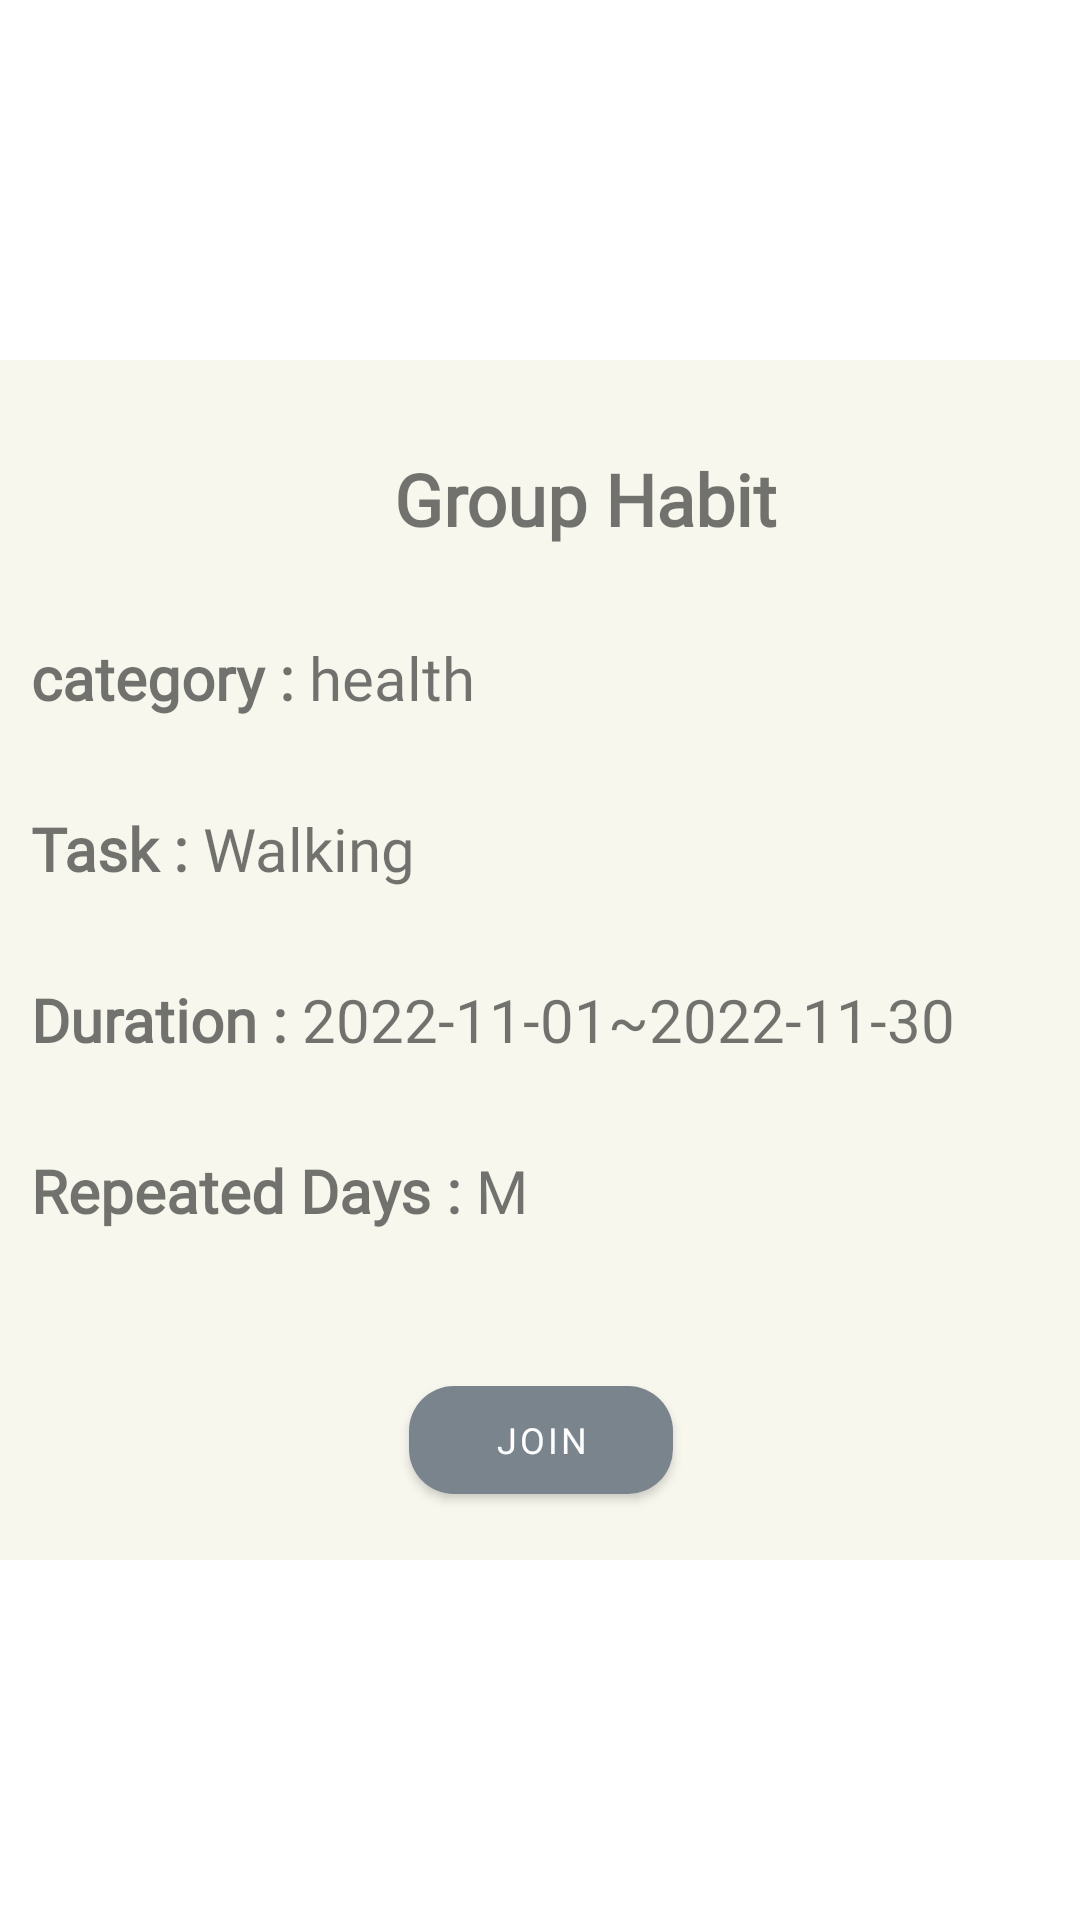

Layout XML and referenced resources for this Android screen:
<!-- AndroidManifest.xml: application theme Theme.MyHa -->
<!-- res/layout/dialog_task.xml -->
<?xml version="1.0" encoding="utf-8"?>
<androidx.constraintlayout.widget.ConstraintLayout xmlns:android="http://schemas.android.com/apk/res/android"
    xmlns:app="http://schemas.android.com/apk/res-auto"
    xmlns:tools="http://schemas.android.com/tools"
    android:layout_width="match_parent"
    android:layout_height="match_parent">

    <androidx.constraintlayout.widget.ConstraintLayout
        android:layout_width="400dp"
        android:layout_height="400dp"
        android:background="@drawable/cart_rounded_learning"
        app:layout_constraintBottom_toBottomOf="parent"
        app:layout_constraintEnd_toEndOf="parent"
        app:layout_constraintStart_toStartOf="parent"
        app:layout_constraintTop_toTopOf="parent">

        <TextView
            android:id="@+id/header"
            android:layout_width="wrap_content"
            android:layout_height="wrap_content"
            android:layout_marginStart="30dp"
            android:layout_marginTop="30dp"
            android:fontFamily="@font/alegreya_sans_sc_medium"
            android:text="Group Habit"
            android:textSize="24sp"
            android:textStyle="bold"
            app:layout_constraintEnd_toEndOf="parent"
            app:layout_constraintStart_toStartOf="parent"
            app:layout_constraintTop_toTopOf="parent" />

        <TextView
            android:id="@+id/category"
            android:layout_width="wrap_content"
            android:layout_height="wrap_content"
            android:layout_marginStart="30dp"
            android:layout_marginTop="30dp"
            android:fontFamily="@font/alegreya_sans_sc_medium"
            android:text="category : "
            android:textSize="20sp"
            android:textStyle="bold"
            app:layout_constraintStart_toStartOf="parent"
            app:layout_constraintTop_toBottomOf="@id/header" />

        <TextView
            android:id="@+id/textCategory"
            android:layout_width="wrap_content"
            android:layout_height="wrap_content"
            android:layout_marginTop="30dp"
            android:fontFamily="@font/alegreya_sans_sc_medium"
            android:text="health"
            android:textSize="20sp"
            app:layout_constraintStart_toEndOf="@id/category"
            app:layout_constraintTop_toBottomOf="@id/header" />

        <TextView
            android:id="@+id/task"
            android:layout_width="wrap_content"
            android:layout_height="wrap_content"
            android:layout_marginStart="30dp"
            android:layout_marginTop="30dp"
            android:fontFamily="@font/alegreya_sans_sc_medium"
            android:text="Task : "
            android:textSize="20sp"
            android:textStyle="bold"
            app:layout_constraintStart_toStartOf="parent"
            app:layout_constraintTop_toBottomOf="@id/category" />

        <TextView
            android:id="@+id/textTask"
            android:layout_width="wrap_content"
            android:layout_height="wrap_content"
            android:layout_marginTop="30dp"
            android:fontFamily="@font/alegreya_sans_sc_medium"
            android:text="Walking"
            android:textSize="20sp"
            app:layout_constraintStart_toEndOf="@id/task"
            app:layout_constraintTop_toBottomOf="@id/textCategory" />

        <TextView
            android:id="@+id/duration"
            android:layout_width="wrap_content"
            android:layout_height="wrap_content"
            android:layout_marginStart="30dp"
            android:layout_marginTop="30dp"
            android:fontFamily="@font/alegreya_sans_sc_medium"
            android:text="Duration : "
            android:textSize="20sp"
            android:textStyle="bold"
            app:layout_constraintStart_toStartOf="parent"
            app:layout_constraintTop_toBottomOf="@id/task" />

        <TextView
            android:id="@+id/textDuration"
            android:layout_width="wrap_content"
            android:layout_height="wrap_content"
            android:layout_marginTop="30dp"
            android:fontFamily="@font/alegreya_sans_sc_medium"
            android:text="2022-11-01~2022-11-30"
            android:textSize="20sp"
            app:layout_constraintStart_toEndOf="@id/duration"
            app:layout_constraintTop_toBottomOf="@id/textTask" />

        <TextView
            android:id="@+id/repeated_days"
            android:layout_width="wrap_content"
            android:layout_height="wrap_content"
            android:layout_marginStart="30dp"
            android:layout_marginTop="30dp"
            android:fontFamily="@font/alegreya_sans_sc_medium"
            android:text="Repeated Days : "
            android:textSize="20sp"
            android:textStyle="bold"
            app:layout_constraintStart_toStartOf="parent"
            app:layout_constraintTop_toBottomOf="@id/duration" />


        <TextView
            android:id="@+id/textRepeatedDays"
            android:layout_width="wrap_content"
            android:layout_height="wrap_content"
            android:layout_marginTop="30dp"
            android:fontFamily="@font/alegreya_sans_sc_medium"
            android:text="M"
            android:textSize="20sp"
            app:layout_constraintStart_toEndOf="@id/repeated_days"
            app:layout_constraintTop_toBottomOf="@id/textDuration" />

        <com.google.android.material.button.MaterialButton
            android:id="@+id/joinBtn"
            android:layout_width="wrap_content"
            android:layout_height="wrap_content"
            android:layout_marginBottom="16dp"
            android:fontFamily="@font/k2d_bold"
            android:text="Join"
            android:textSize="12sp"

            app:backgroundTint="@color/slate_grey"
            app:cornerRadius="15dp"
            app:layout_constraintBottom_toBottomOf="parent"
            app:layout_constraintEnd_toEndOf="parent"
            app:layout_constraintStart_toStartOf="parent" />


    </androidx.constraintlayout.widget.ConstraintLayout>

</androidx.constraintlayout.widget.ConstraintLayout>
<!-- resources referenced by this layout -->
<resources>
  <color name="slate_grey">#7A848D</color>
  <!-- drawable cart_rounded_learning (drawable) -->
  <?xml version="1.0" encoding="utf-8"?>
  <shape xmlns:android="http://schemas.android.com/apk/res/android">
      <corners android:radius="20dp" />
      <solid android:color="@color/dark_gery" />
  </shape>
  <style name="Theme.MyHa" parent="Theme.MaterialComponents.DayNight.DarkActionBar">
          
          <item name="colorPrimary">@color/purple_500</item>
          <item name="colorPrimaryVariant">@color/purple_700</item>
          <item name="colorOnPrimary">@color/white</item>
          
          <item name="colorSecondary">@color/teal_200</item>
          <item name="colorSecondaryVariant">@color/teal_700</item>
          <item name="colorOnSecondary">@color/black</item>
          
          <item name="android:statusBarColor">?attr/colorPrimaryVariant</item>
          
      </style>
  <color name="dark_gery">#F7F7EE</color>
  <color name="purple_500">#FF6200EE</color>
  <color name="purple_700">#FF3700B3</color>
  <color name="white">#FFFFFFFF</color>
  <color name="teal_200">#FF03DAC5</color>
  <color name="teal_700">#FF018786</color>
  <color name="black">#FF000000</color>
</resources>
